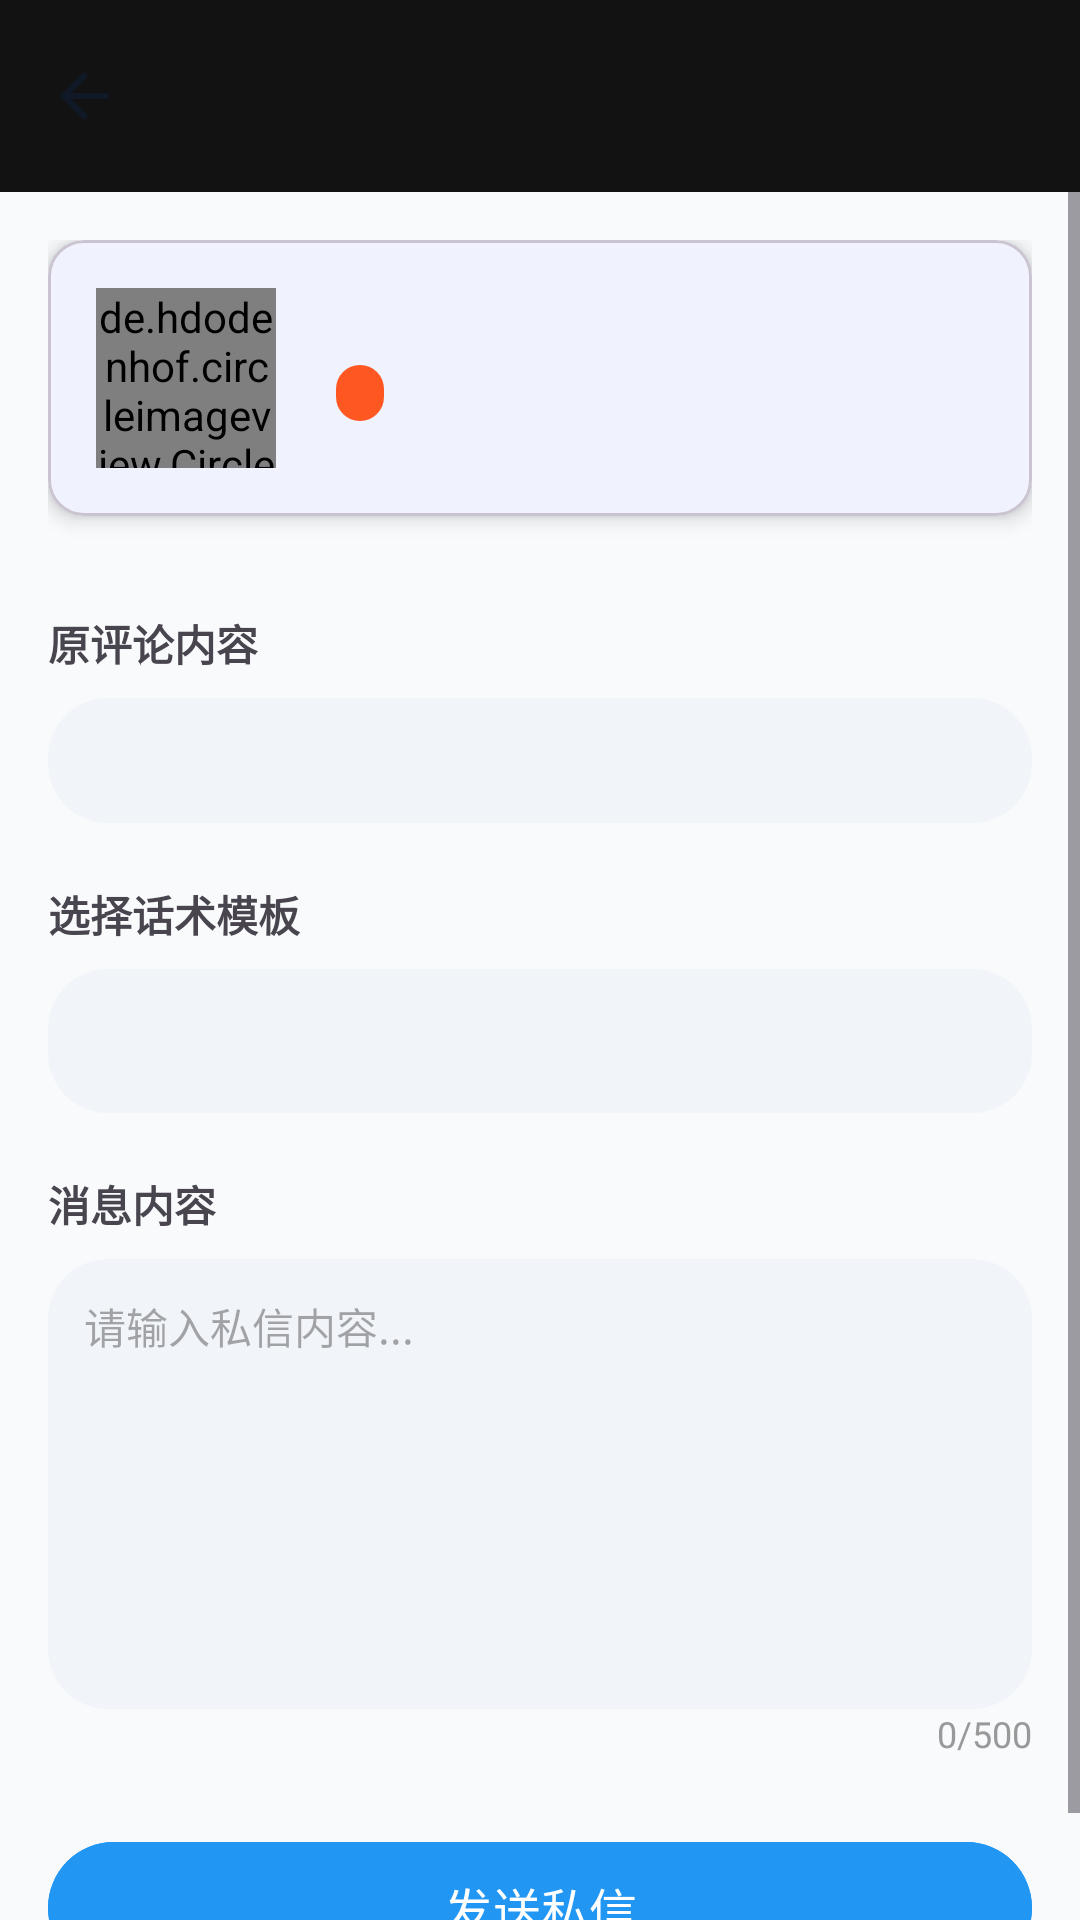

Layout XML and referenced resources for this Android screen:
<!-- AndroidManifest.xml: application theme Theme.BeiJiXing -->
<!-- res/layout/activity_send_message.xml -->
<?xml version="1.0" encoding="utf-8"?>
<layout xmlns:android="http://schemas.android.com/apk/res/android"
    xmlns:app="http://schemas.android.com/apk/res-auto"
    xmlns:tools="http://schemas.android.com/tools">

    <data>
        <variable
            name="viewModel"
            type="com.beijixing.app.ui.crawl.viewmodel.CrawlViewModel" />
    </data>

    <androidx.coordinatorlayout.widget.CoordinatorLayout
        android:layout_width="match_parent"
        android:layout_height="match_parent"
        android:fitsSystemWindows="true">

        <com.google.android.material.appbar.AppBarLayout
            android:layout_width="match_parent"
            android:layout_height="wrap_content"
            android:theme="@style/ThemeOverlay.MaterialComponents.Dark">

            <androidx.appcompat.widget.Toolbar
                android:id="@+id/toolbar"
                android:layout_width="match_parent"
                android:layout_height="?attr/actionBarSize"
                app:titleTextColor="@android:color/white"
                app:navigationIcon="@drawable/ic_arrow_back" />

        </com.google.android.material.appbar.AppBarLayout>

        <ScrollView
            android:layout_width="match_parent"
            android:layout_height="match_parent"
            app:layout_behavior="@string/appbar_scrolling_view_behavior">

            <LinearLayout
                android:layout_width="match_parent"
                android:layout_height="wrap_content"
                android:orientation="vertical"
                android:padding="16dp">

                
                <com.google.android.material.card.MaterialCardView
                    android:layout_width="match_parent"
                    android:layout_height="wrap_content"
                    android:layout_marginBottom="16dp"
                    app:cardCornerRadius="12dp"
                    app:cardElevation="4dp">

                    <LinearLayout
                        android:layout_width="match_parent"
                        android:layout_height="wrap_content"
                        android:orientation="horizontal"
                        android:padding="16dp">

                        <de.hdodenhof.circleimageview.CircleImageView
                            android:id="@+id/iv_author_avatar"
                            android:layout_width="60dp"
                            android:layout_height="60dp"
                            android:src="@drawable/ic_default_avatar"
                            app:civ_border_color="#E0E0E0"
                            app:civ_border_width="2dp" />

                        <LinearLayout
                            android:layout_width="0dp"
                            android:layout_height="wrap_content"
                            android:layout_marginStart="12dp"
                            android:layout_weight="1"
                            android:orientation="vertical">

                            <TextView
                                android:id="@+id/tv_author_name"
                                android:layout_width="wrap_content"
                                android:layout_height="wrap_content"
                                android:textSize="16sp"
                                android:textStyle="bold"
                                tools:text="用户昵称" />

                            <LinearLayout
                                android:layout_width="wrap_content"
                                android:layout_height="wrap_content"
                                android:layout_marginTop="4dp"
                                android:orientation="horizontal">

                                <TextView
                                    android:id="@+id/tv_intent_score"
                                    android:layout_width="wrap_content"
                                    android:layout_height="wrap_content"
                                    android:textSize="12sp"
                                    android:textColor="#FF5722"
                                    tools:text="意向分: 85" />

                                <TextView
                                    android:id="@+id/tv_intent_level"
                                    android:layout_width="wrap_content"
                                    android:layout_height="wrap_content"
                                    android:layout_marginStart="8dp"
                                    android:background="@drawable/bg_tag_a"
                                    android:paddingStart="8dp"
                                    android:paddingTop="2dp"
                                    android:paddingEnd="8dp"
                                    android:paddingBottom="2dp"
                                    android:textColor="@android:color/white"
                                    android:textSize="11sp"
                                    tools:text="A级" />

                            </LinearLayout>

                        </LinearLayout>

                    </LinearLayout>

                </com.google.android.material.card.MaterialCardView>

                
                <LinearLayout
                    android:id="@+id/layout_contact_info"
                    android:layout_width="match_parent"
                    android:layout_height="wrap_content"
                    android:orientation="vertical"
                    android:visibility="gone"
                    tools:visibility="visible">

                    <TextView
                        android:layout_width="wrap_content"
                        android:layout_height="wrap_content"
                        android:layout_marginBottom="8dp"
                        android:text="联系方式"
                        android:textSize="14sp"
                        android:textStyle="bold" />

                    <TextView
                        android:id="@+id/tv_phone"
                        android:layout_width="match_parent"
                        android:layout_height="wrap_content"
                        android:drawableStart="@drawable/ic_phone"
                        android:drawablePadding="8dp"
                        android:gravity="center_vertical"
                        android:minHeight="40dp"
                        android:visibility="gone"
                        tools:text="电话: 138****8888" />

                    <TextView
                        android:id="@+id/tv_wechat"
                        android:layout_width="match_parent"
                        android:layout_height="wrap_content"
                        android:drawableStart="@drawable/ic_wechat"
                        android:drawablePadding="8dp"
                        android:gravity="center_vertical"
                        android:minHeight="40dp"
                        android:layout_marginTop="4dp"
                        android:visibility="gone"
                        tools:text="微信: wxid_xxx" />

                </LinearLayout>

                
                <TextView
                    android:layout_width="wrap_content"
                    android:layout_height="wrap_content"
                    android:layout_marginTop="16dp"
                    android:layout_marginBottom="8dp"
                    android:text="原评论内容"
                    android:textSize="14sp"
                    android:textStyle="bold" />

                <TextView
                    android:id="@+id/tv_comment_preview"
                    android:layout_width="match_parent"
                    android:layout_height="wrap_content"
                    android:background="@drawable/bg_input_round"
                    android:lineSpacingMultiplier="1.2"
                    android:maxLines="3"
                    android:padding="12dp"
                    android:textColor="#666666"
                    android:textSize="13sp"
                    tools:text="这个产品看起来不错，想了解一下价格..." />

                
                <TextView
                    android:layout_width="wrap_content"
                    android:layout_height="wrap_content"
                    android:layout_marginTop="20dp"
                    android:layout_marginBottom="8dp"
                    android:text="选择话术模板"
                    android:textSize="14sp"
                    android:textStyle="bold" />

                <Spinner
                    android:id="@+id/spinner_template"
                    android:layout_width="match_parent"
                    android:layout_height="48dp"
                    android:background="@drawable/bg_input_round"
                    android:paddingStart="12dp"
                    android:spinnerMode="dropdown" />

                
                <TextView
                    android:layout_width="wrap_content"
                    android:layout_height="wrap_content"
                    android:layout_marginTop="20dp"
                    android:layout_marginBottom="8dp"
                    android:text="消息内容"
                    android:textSize="14sp"
                    android:textStyle="bold" />

                <com.google.android.material.textfield.TextInputEditText
                    android:id="@+id/et_content"
                    android:layout_width="match_parent"
                    android:layout_height="150dp"
                    android:background="@drawable/bg_input_round"
                    android:gravity="top|start"
                    android:hint="请输入私信内容..."
                    android:inputType="textMultiLine"
                    android:maxLines="10"
                    android:padding="12dp"
                    android:textSize="14sp" />

                
                <TextView
                    android:id="@+id/tv_char_count"
                    android:layout_width="wrap_content"
                    android:layout_height="wrap_content"
                    android:layout_gravity="end"
                    android:text="0/500"
                    android:textColor="#999999"
                    android:textSize="12sp" />

                
                <com.google.android.material.button.MaterialButton
                    android:id="@+id/btn_send"
                    android:layout_width="match_parent"
                    android:layout_height="52dp"
                    android:layout_marginTop="24dp"
                    android:text="发送私信"
                    android:textSize="16sp"
                    app:cornerRadius="26dp"
                    app:iconGravity="textStart"
                    app:iconPadding="8dp"
                    android:backgroundTint="#2196F3" />

                
                <ProgressBar
                    android:id="@+id/progress_bar"
                    android:layout_width="wrap_content"
                    android:layout_height="wrap_content"
                    android:layout_gravity="center"
                    android:layout_marginTop="16dp"
                    android:visibility="gone"
                    tools:visibility="visible" />

            </LinearLayout>

        </ScrollView>

    </androidx.coordinatorlayout.widget.CoordinatorLayout>

</layout>
<!-- resources referenced by this layout -->
<resources>
  <color name="bg_input">#F1F5F9</color>
  <color name="md_theme_light_primary">#667EEA</color>
  <color name="md_theme_light_onPrimary">#FFFFFF</color>
  <color name="md_theme_light_primaryContainer">#E0E7FF</color>
  <color name="md_theme_light_onPrimaryContainer">#1E3A8A</color>
  <color name="md_theme_light_secondary">#764BA2</color>
  <color name="md_theme_light_onSecondary">#FFFFFF</color>
  <color name="md_theme_light_secondaryContainer">#F3E8FF</color>
  <color name="md_theme_light_onSecondaryContainer">#4C1D95</color>
  <color name="md_theme_light_tertiary">#4F46E5</color>
  <color name="md_theme_light_onTertiary">#FFFFFF</color>
  <color name="md_theme_light_tertiaryContainer">#E0E7FF</color>
  <color name="md_theme_light_onTertiaryContainer">#312E81</color>
  <color name="md_theme_light_error">#DC2626</color>
  <color name="md_theme_light_errorContainer">#FEE2E2</color>
  <color name="md_theme_light_onError">#FFFFFF</color>
  <color name="md_theme_light_onErrorContainer">#7F1D1D</color>
  <color name="md_theme_light_background">#F8FAFC</color>
  <color name="md_theme_light_onBackground">#1E293B</color>
  <color name="md_theme_light_surface">#FFFFFF</color>
  <color name="md_theme_light_onSurface">#1E293B</color>
  <color name="md_theme_light_surfaceVariant">#F1F5F9</color>
  <color name="md_theme_light_onSurfaceVariant">#64748B</color>
  <style name="TextAppearance.BeiJiXing.Headline2" parent="TextAppearance.Material3.HeadlineMedium">
          <item name="android:textSize">28sp</item>
          <item name="android:textStyle">bold</item>
      </style>
  <style name="TextAppearance.BeiJiXing.Headline3" parent="TextAppearance.Material3.TitleLarge">
          <item name="android:textSize">22sp</item>
          <item name="android:textStyle">bold</item>
      </style>
  <style name="TextAppearance.BeiJiXing.Headline4" parent="TextAppearance.Material3.TitleMedium">
          <item name="android:textSize">20sp</item>
          <item name="android:textStyle">bold</item>
      </style>
  <style name="TextAppearance.BeiJiXing.Headline5" parent="TextAppearance.Material3.HeadlineSmall">
          <item name="android:textSize">18sp</item>
          <item name="android:textStyle">bold</item>
      </style>
  <style name="TextAppearance.BeiJiXing.Headline6" parent="TextAppearance.Material3.TitleSmall">
          <item name="android:textSize">16sp</item>
          <item name="android:textStyle">bold</item>
      </style>
  <style name="TextAppearance.BeiJiXing.Subtitle1" parent="TextAppearance.Material3.BodyLarge">
          <item name="android:textSize">16sp</item>
          <item name="android:textStyle">normal</item>
      </style>
  <style name="TextAppearance.BeiJiXing.Subtitle2" parent="TextAppearance.Material3.BodyMedium">
          <item name="android:textSize">14sp</item>
          <item name="android:textStyle">bold</item>
      </style>
  <style name="TextAppearance.BeiJiXing.Body1" parent="TextAppearance.Material3.BodyLarge">
          <item name="android:textSize">16sp</item>
      </style>
  <style name="TextAppearance.BeiJiXing.Body2" parent="TextAppearance.Material3.BodyMedium">
          <item name="android:textSize">14sp</item>
      </style>
  <style name="TextAppearance.BeiJiXing.Caption" parent="TextAppearance.Material3.LabelSmall">
          <item name="android:textSize">12sp</item>
          <item name="android:letterSpacing">0.04</item>
      </style>
  <style name="ShapeAppearance.BeiJiXing.SmallComponent" parent="ShapeAppearance.MaterialComponents.SmallComponent">
          <item name="cornerFamily">rounded</item>
          <item name="cornerSize">8dp</item>
      </style>
  <style name="ShapeAppearance.BeiJiXing.LargeComponent" parent="ShapeAppearance.MaterialComponents.LargeComponent">
          <item name="cornerFamily">rounded</item>
          <item name="cornerSize">16dp</item>
      </style>
</resources>
